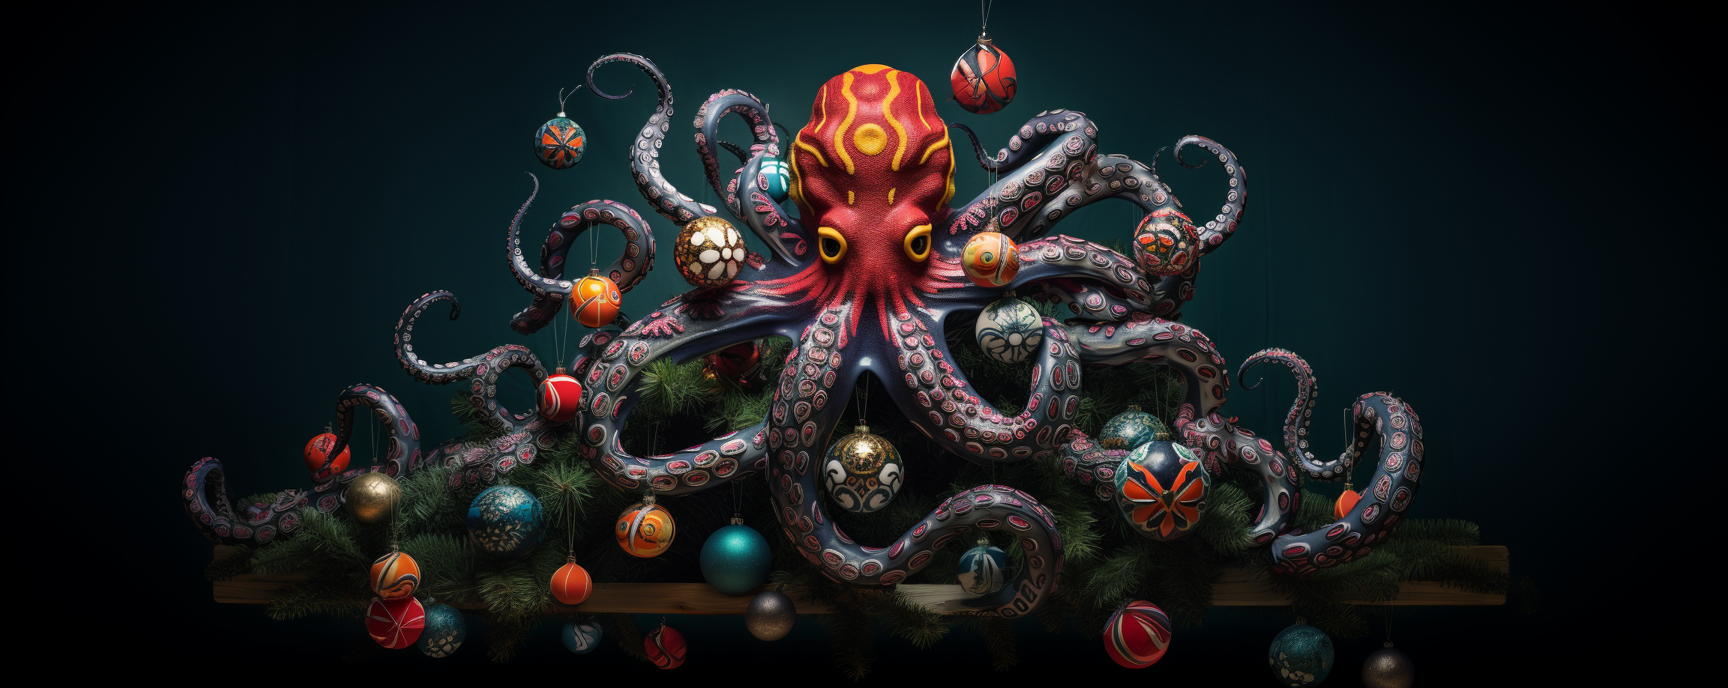
Generation parameters embedded in this image by Midjourney (PNG 'Description' text chunk):
christmas tree decorated with octopus ornaments, --ar 80:32 --v 5.2 Job ID: 53d59375-faeb-4cc5-bc3f-2c5fe41614ae